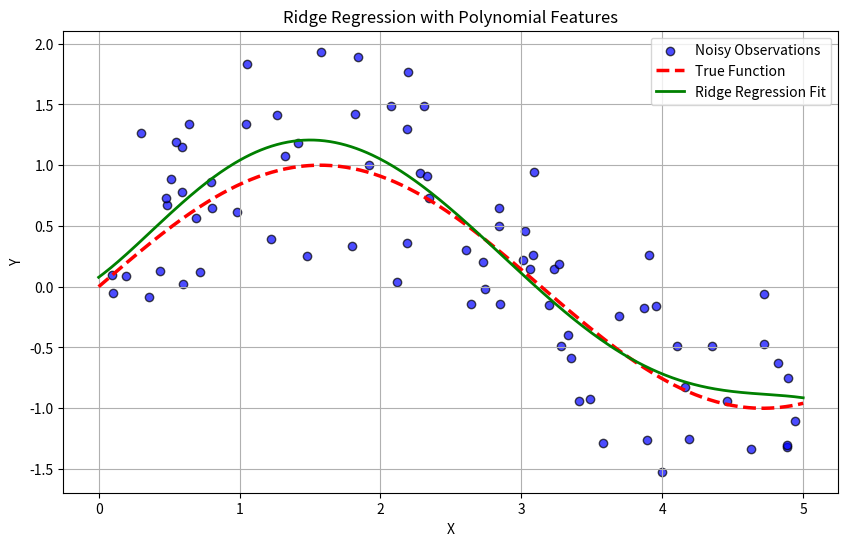

Reproduce this figure in Python.
import numpy as np
import matplotlib.pyplot as plt

def generate_noisy_sine_data(num_points, x_range, noise_level):
    """Generate noisy observations from a sine function."""
    X = np.random.uniform(x_range[0], x_range[1], num_points)
    y_true = np.sin(X)
    noise = noise_level * np.random.randn(num_points)
    y_noisy = y_true + noise
    return X, y_noisy, y_true

def polynomial_features(X, degree):
    """Generate polynomial features up to a given degree."""
    return np.column_stack([X ** d for d in range(degree + 1)])

def ridge_regression(X, y, lambda_val):
    """Compute Ridge Regression weights."""
    I = np.eye(X.shape[1])
    return np.linalg.inv(X.T @ X + lambda_val * I) @ X.T @ y

def plot_data_and_fit(X, y_noisy, y_true, X_dense, y_pred):
    """Plot the noisy data, true function, and regression fit."""
    plt.figure(figsize=(10, 6))
    plt.scatter(X, y_noisy, label='Noisy Observations', alpha=0.7, edgecolor='black', color='blue')
    plt.plot(X_dense, y_true, 'r--', label='True Function', linewidth=2.5)
    plt.plot(X_dense, y_pred, 'g', label='Ridge Regression Fit', linewidth=2)
    plt.xlabel('X')
    plt.ylabel('Y')
    plt.title('Ridge Regression with Polynomial Features')
    plt.legend()
    plt.grid(True)
    plt.show()

# Set the random seed for reproducibility
np.random.seed(0)

# Generate synthetic data based on a noisy sine function
num_samples = 80
x_range = (0, 5)
noise_level = 0.5
X, y_noisy, _ = generate_noisy_sine_data(num_samples, x_range, noise_level)

# Transform features into polynomial features
polynomial_degree = 5
X_poly = polynomial_features(X, polynomial_degree)

# Perform Ridge Regression
lambda_val = 0.1
ridge_weights = ridge_regression(X_poly, y_noisy, lambda_val)

# Prepare dense x values for smooth plot lines
X_dense = np.linspace(x_range[0], x_range[1], 400)
X_dense_poly = polynomial_features(X_dense, polynomial_degree)
y_dense_true = np.sin(X_dense)

# Predict using the Ridge Regression model
y_dense_pred = X_dense_poly @ ridge_weights

# Plot the results
plot_data_and_fit(X, y_noisy, y_dense_true, X_dense, y_dense_pred)